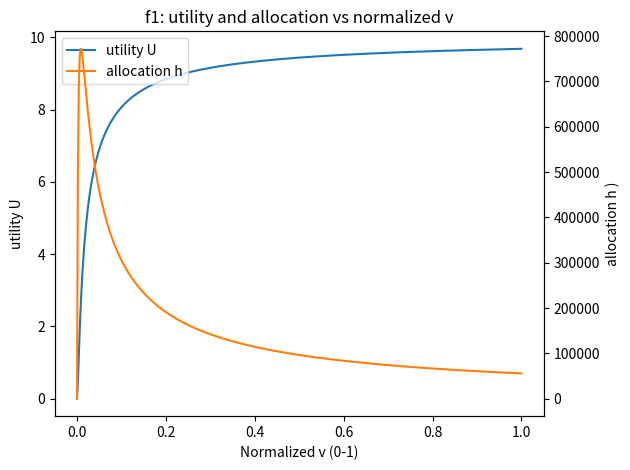
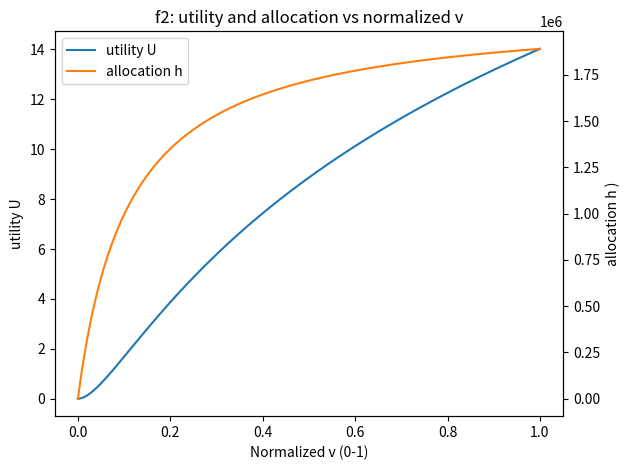
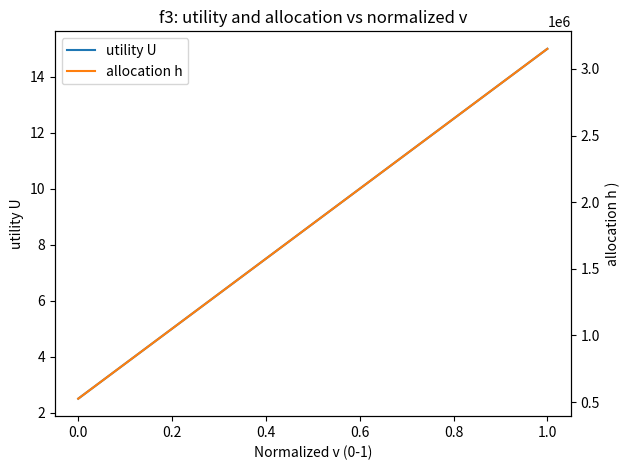
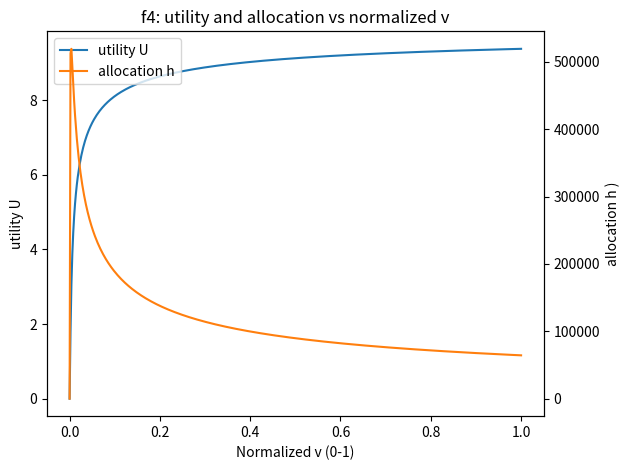
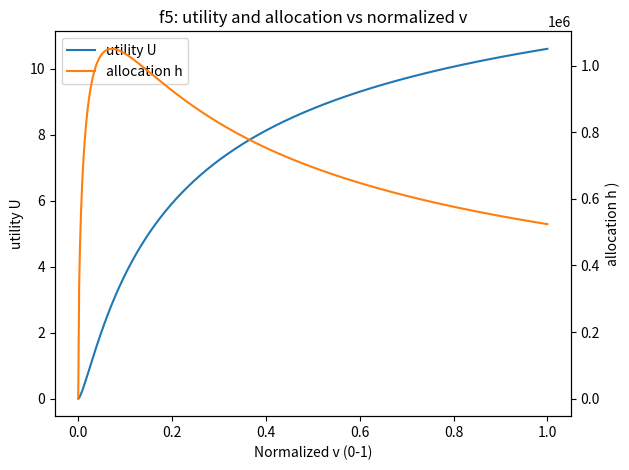
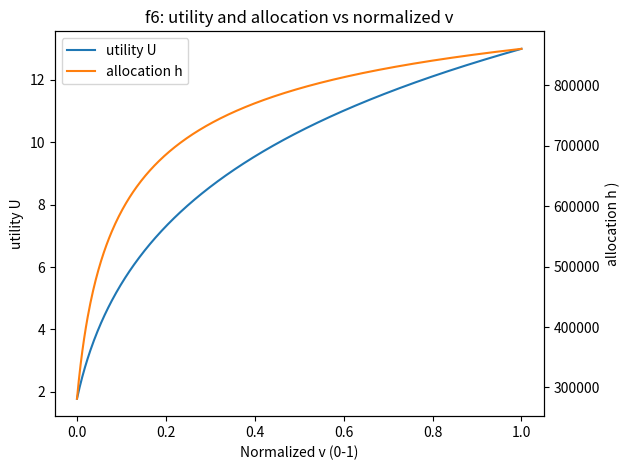
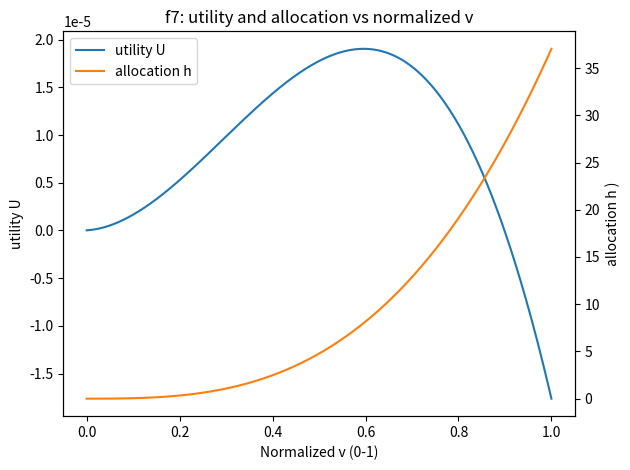
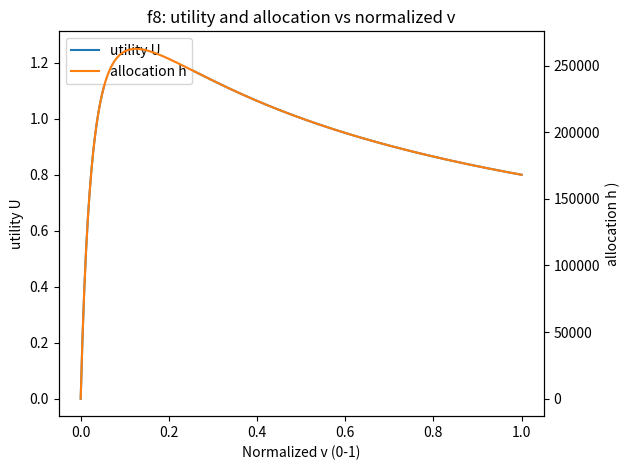

Python code for these plots, in order:
import math
import numpy as np
import matplotlib.pyplot as plt

class UtilityModel:
    def __init__(self, m, d):
        self.m = m
        self.d = d

    def f1(self, x):
        h = (1 / x) * math.log(self.m * x / self.d)
        return self.m * (1 - math.exp(-x * h)) - self.d * h

    def f2(self, x):
        h = self.m / self.d - 1 / x
        return self.m * math.log(1 + x * h) - self.d * h

    def f3(self, x):
        h = (self.m ** 2 * x) / (4 * self.d ** 2)
        return self.m * math.sqrt(x * h) - self.d * h

    def f4(self, x):
        h = (1 / x) * (math.sqrt(self.m * x / self.d) - 1)
        return self.m * (x * h) / (1 + x * h) - self.d * h

    def f5(self, x):
        h = (1 / x) * math.sqrt(self.m * x / self.d - 1)
        return self.m * math.atan(x * h) - self.d * h

    def f6(self, x):
        z = (-1 + math.sqrt(1 + 2 * self.m * x / self.d)) / 2
        h = z ** 2 / x
        return self.m * math.log(1 + math.sqrt(x * h)) - self.d * h

    def f7(self, x):
        h = (self.m * x / (3 * self.d)) ** 3
        return self.m * x * h ** (1/3) - self.d * h

    def f8(self, x):
        h = (1 / x) * (math.sqrt(self.m * x / (2 * self.d)) - 1)
        return self.m * (x * h) / (1 + x * h)**2 - self.d * h

# Instantiate model
m = 1 * 10
d = 4.76e-6
model = UtilityModel(m, d)

funcs = {
    'f1': model.f1,
    'f2': model.f2,
    'f3': model.f3,
    'f4': model.f4,
    'f5': model.f5,
    'f6': model.f6,
    'f7': model.f7,
    'f8': model.f8,
}

h_funcs = {
    'f1': lambda x: (1 / x) * np.log(model.m * x / model.d),
    'f2': lambda x: model.m / model.d - 1 / x,
    'f3': lambda x: (model.m**2 * x) / (4 * model.d**2),
    'f4': lambda x: (1 / x) * (np.sqrt(model.m * x / model.d) - 1),
    'f5': lambda x: (1 / x) * np.sqrt(model.m * x / model.d - 1),
    'f6': lambda x: ((-1 + np.sqrt(1 + 2 * model.m * x / model.d)) / 2)**2 / x,
    'f7': lambda x: (model.m * x / (3 * model.d))**3,
    'f8': lambda x: (1 / x) * (np.sqrt(model.m * x / (2 * model.d)) - 1),
}

v_ranges = {
    'f1': (1, 200), 'f2': (1, 10), 'f3': (1, 6), 'f4': (1, 1000),
    'f5': (1, 15), 'f6': (1, 50), 'f7': (0.1, 10), 'f8': (2, 50),
}

for label, U_func in funcs.items():
    v_min, v_max = v_ranges[label]
    v_vals = np.linspace(v_min, v_max, 500)
    x_vals = (model.d / model.m) * v_vals

    # Normalizar v_vals entre 0 y 1
    v_norm = (v_vals - v_min) / (v_max - v_min)

    h_vals = h_funcs[label](x_vals)
    U_vals = [U_func(x) for x in x_vals]

    fig, ax1 = plt.subplots()
    ax2 = ax1.twinx()

    u_line, = ax1.plot(v_norm, U_vals, color='tab:blue', label='utility U')
    h_line, = ax2.plot(v_norm, h_vals, color='tab:orange', label='allocation h')
    #ax2.set_yscale('log')

    ax1.set_xlabel('Normalized v (0-1)')
    ax1.set_ylabel('utility U')
    ax2.set_ylabel('allocation h )')

    lines = [u_line, h_line]
    labels = [line.get_label() for line in lines]
    ax1.legend(lines, labels, loc='upper left')

    ax1.set_title(f'{label}: utility and allocation vs normalized v')
    plt.tight_layout()

plt.show()
